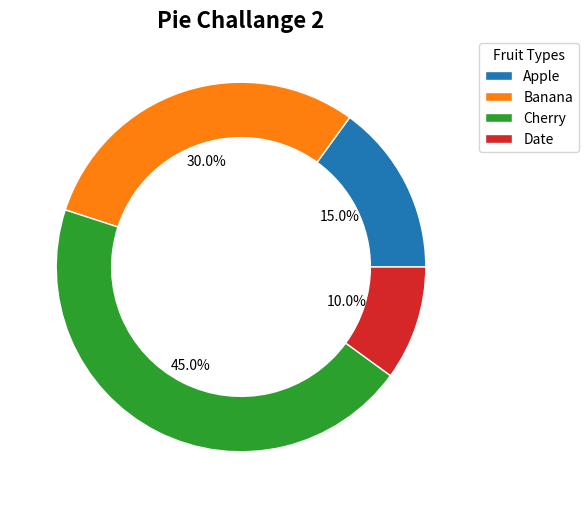

The script that saved this image:
import matplotlib.pyplot as plt

items = ['Apple', 'Banana', 'Cherry', 'Date']
sizes = [15, 30, 45, 10]

plt.figure(figsize=(6,6))
plt.pie(sizes, labels=items , autopct='%1.1f%%', 
        wedgeprops={'width':0.3,'edgecolor':'white'} ,
        labeldistance = None)
plt.title("Pie Challange 2" , fontsize = 16 , fontweight = 'bold')
plt.legend(title = "Fruit Types" , loc ="upper left" , bbox_to_anchor=(1,1))
plt.savefig("Pie_Challange_2.png")
plt.show()